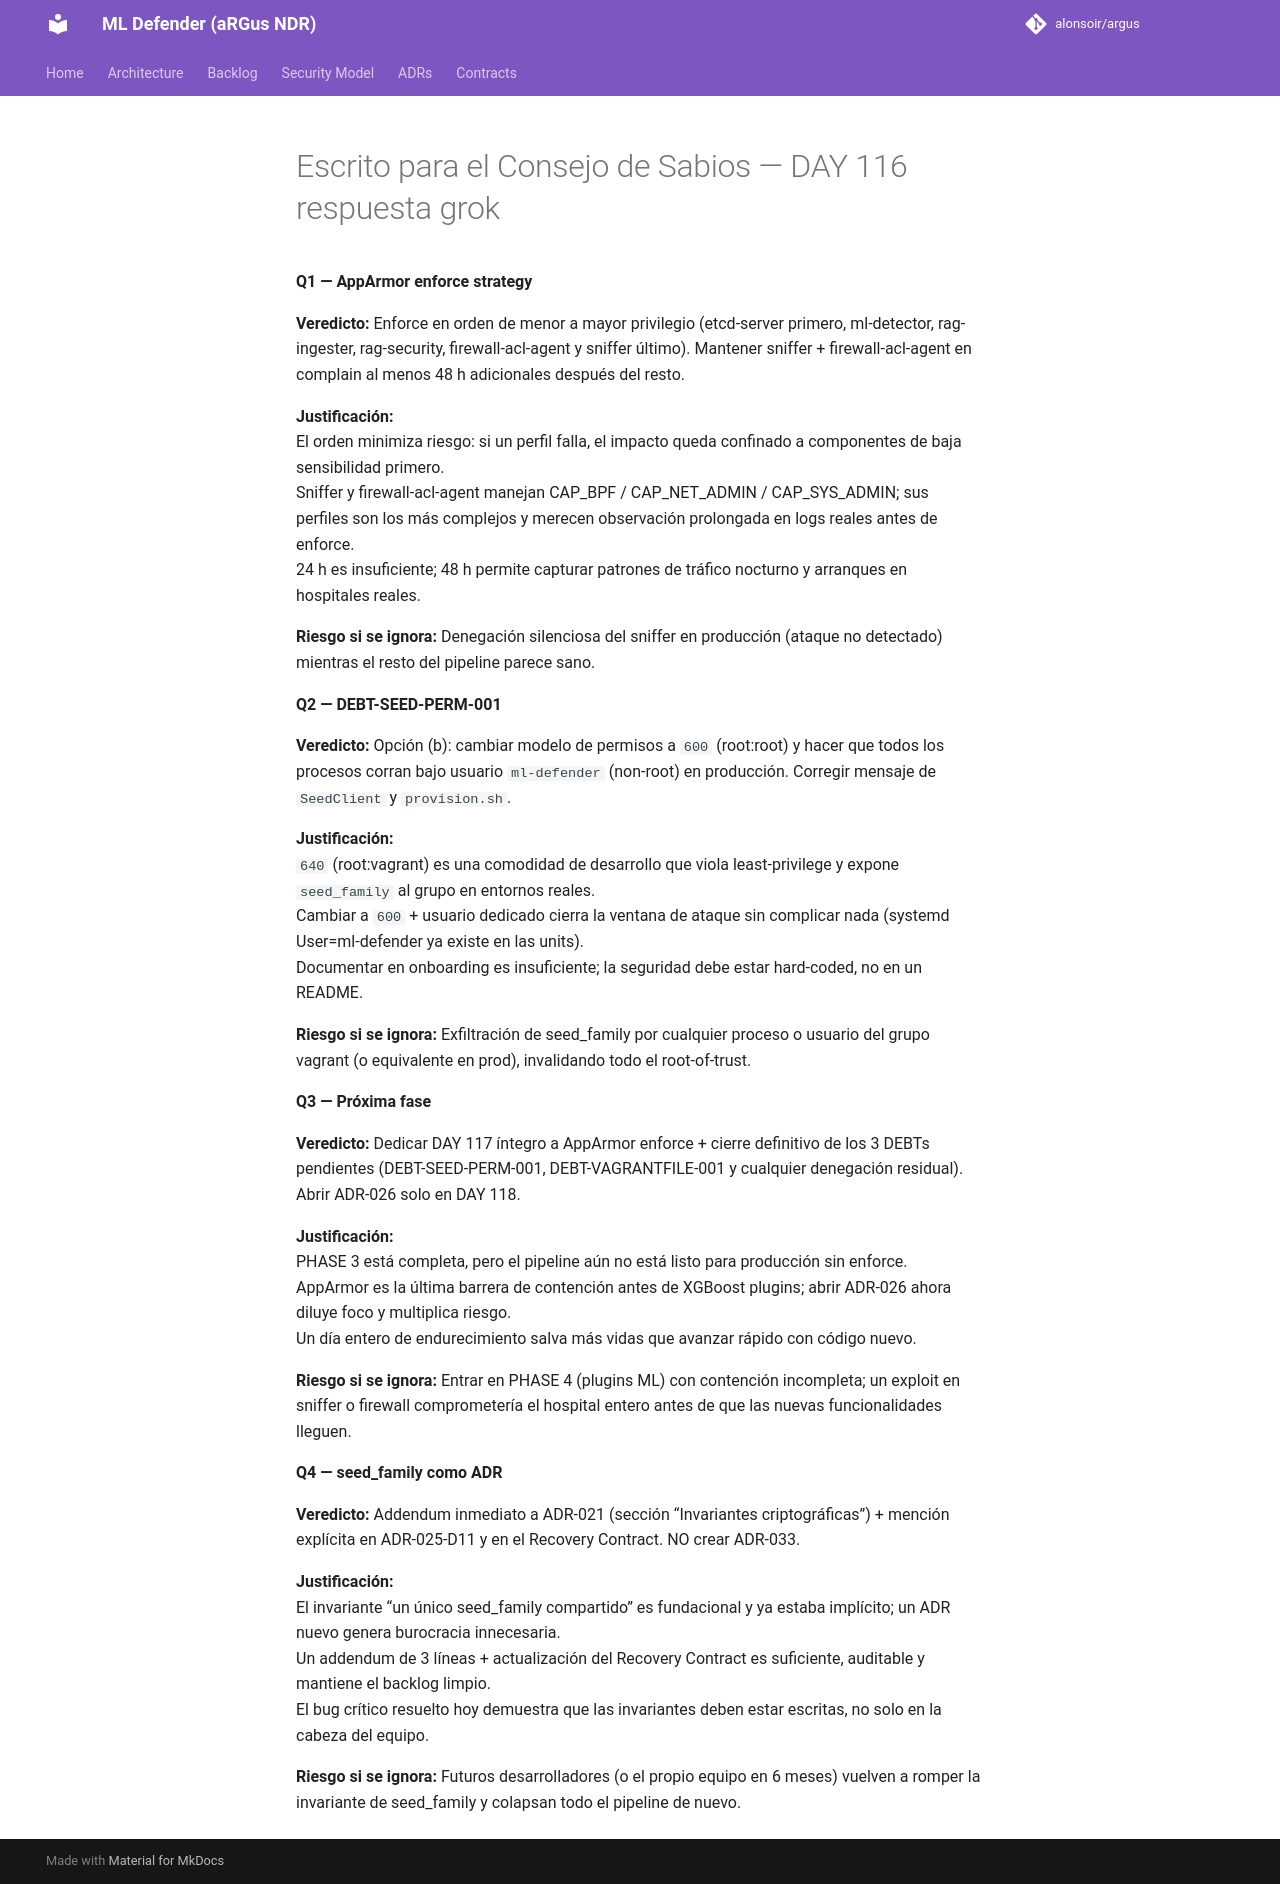

repository: alonsoir/argus · page: council/Escrito para el Consejo de Sabios — DAY 116_respuesta_grok/index.html · generator: mkdocs

**Q1 — AppArmor enforce strategy**

**Veredicto:** Enforce en orden de menor a mayor privilegio (etcd-server primero, ml-detector, rag-ingester, rag-security, firewall-acl-agent y sniffer último). Mantener sniffer + firewall-acl-agent en complain al menos 48 h adicionales después del resto.

**Justificación:**  
El orden minimiza riesgo: si un perfil falla, el impacto queda confinado a componentes de baja sensibilidad primero.  
Sniffer y firewall-acl-agent manejan CAP_BPF / CAP_NET_ADMIN / CAP_SYS_ADMIN; sus perfiles son los más complejos y merecen observación prolongada en logs reales antes de enforce.  
24 h es insuficiente; 48 h permite capturar patrones de tráfico nocturno y arranques en hospitales reales.

**Riesgo si se ignora:** Denegación silenciosa del sniffer en producción (ataque no detectado) mientras el resto del pipeline parece sano.

**Q2 — DEBT-SEED-PERM-001**

**Veredicto:** Opción (b): cambiar modelo de permisos a `600` (root:root) y hacer que todos los procesos corran bajo usuario `ml-defender` (non-root) en producción. Corregir mensaje de `SeedClient` y `provision.sh`.

**Justificación:**  
`640` (root:vagrant) es una comodidad de desarrollo que viola least-privilege y expone `seed_family` al grupo en entornos reales.  
Cambiar a `600` + usuario dedicado cierra la ventana de ataque sin complicar nada (systemd User=ml-defender ya existe en las units).  
Documentar en onboarding es insuficiente; la seguridad debe estar hard-coded, no en un README.

**Riesgo si se ignora:** Exfiltración de seed_family por cualquier proceso o usuario del grupo vagrant (o equivalente en prod), invalidando todo el root-of-trust.

**Q3 — Próxima fase**

**Veredicto:** Dedicar DAY 117 íntegro a AppArmor enforce + cierre definitivo de los 3 DEBTs pendientes (DEBT-SEED-PERM-001, DEBT-VAGRANTFILE-001 y cualquier denegación residual). Abrir ADR-026 solo en DAY 118.

**Justificación:**  
PHASE 3 está completa, pero el pipeline aún no está listo para producción sin enforce.  
AppArmor es la última barrera de contención antes de XGBoost plugins; abrir ADR-026 ahora diluye foco y multiplica riesgo.  
Un día entero de endurecimiento salva más vidas que avanzar rápido con código nuevo.

**Riesgo si se ignora:** Entrar en PHASE 4 (plugins ML) con contención incompleta; un exploit en sniffer o firewall comprometería el hospital entero antes de que las nuevas funcionalidades lleguen.

**Q4 — seed_family como ADR**

**Veredicto:** Addendum inmediato a ADR-021 (sección “Invariantes criptográficas”) + mención explícita en ADR-025-D11 y en el Recovery Contract. NO crear ADR-033.

**Justificación:**  
El invariante “un único seed_family compartido” es fundacional y ya estaba implícito; un ADR nuevo genera burocracia innecesaria.  
Un addendum de 3 líneas + actualización del Recovery Contract es suficiente, auditable y mantiene el backlog limpio.  
El bug crítico resuelto hoy demuestra que las invariantes deben estar escritas, no solo en la cabeza del equipo.

**Riesgo si se ignora:** Futuros desarrolladores (o el propio equipo en 6 meses) vuelven a romper la invariante de seed_family y colapsan todo el pipeline de nuevo.
